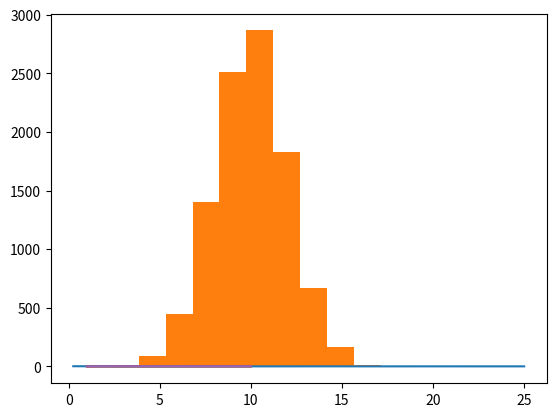

Reproduce this figure in Python.
import numpy as np
from matplotlib import pyplot as plt
x = np.linspace(0, 25, 100)
y = np.sin(x) / x
plt.plot(x, y)
plt.show()

x = np.array([[1, 2],
              [3, 4],
              [5, 6]])

print(x[:2, 1])

a = 2 * np.random.randn(10000) + 10
np.mean(a)   # moyenne
np.std(a)    # écart type
plt.hist(a)  # histogramme
plt.show()

x = np.linspace(1, 10, 100)
y = 1/x**2 * np.sin(x)
dydx = np.gradient(y, x)
y_int = np.cumsum(y) * (x[1] - x[0])

plt.plot(x, y)
plt.plot(x, dydx)
plt.plot(x, y_int)
plt.show()